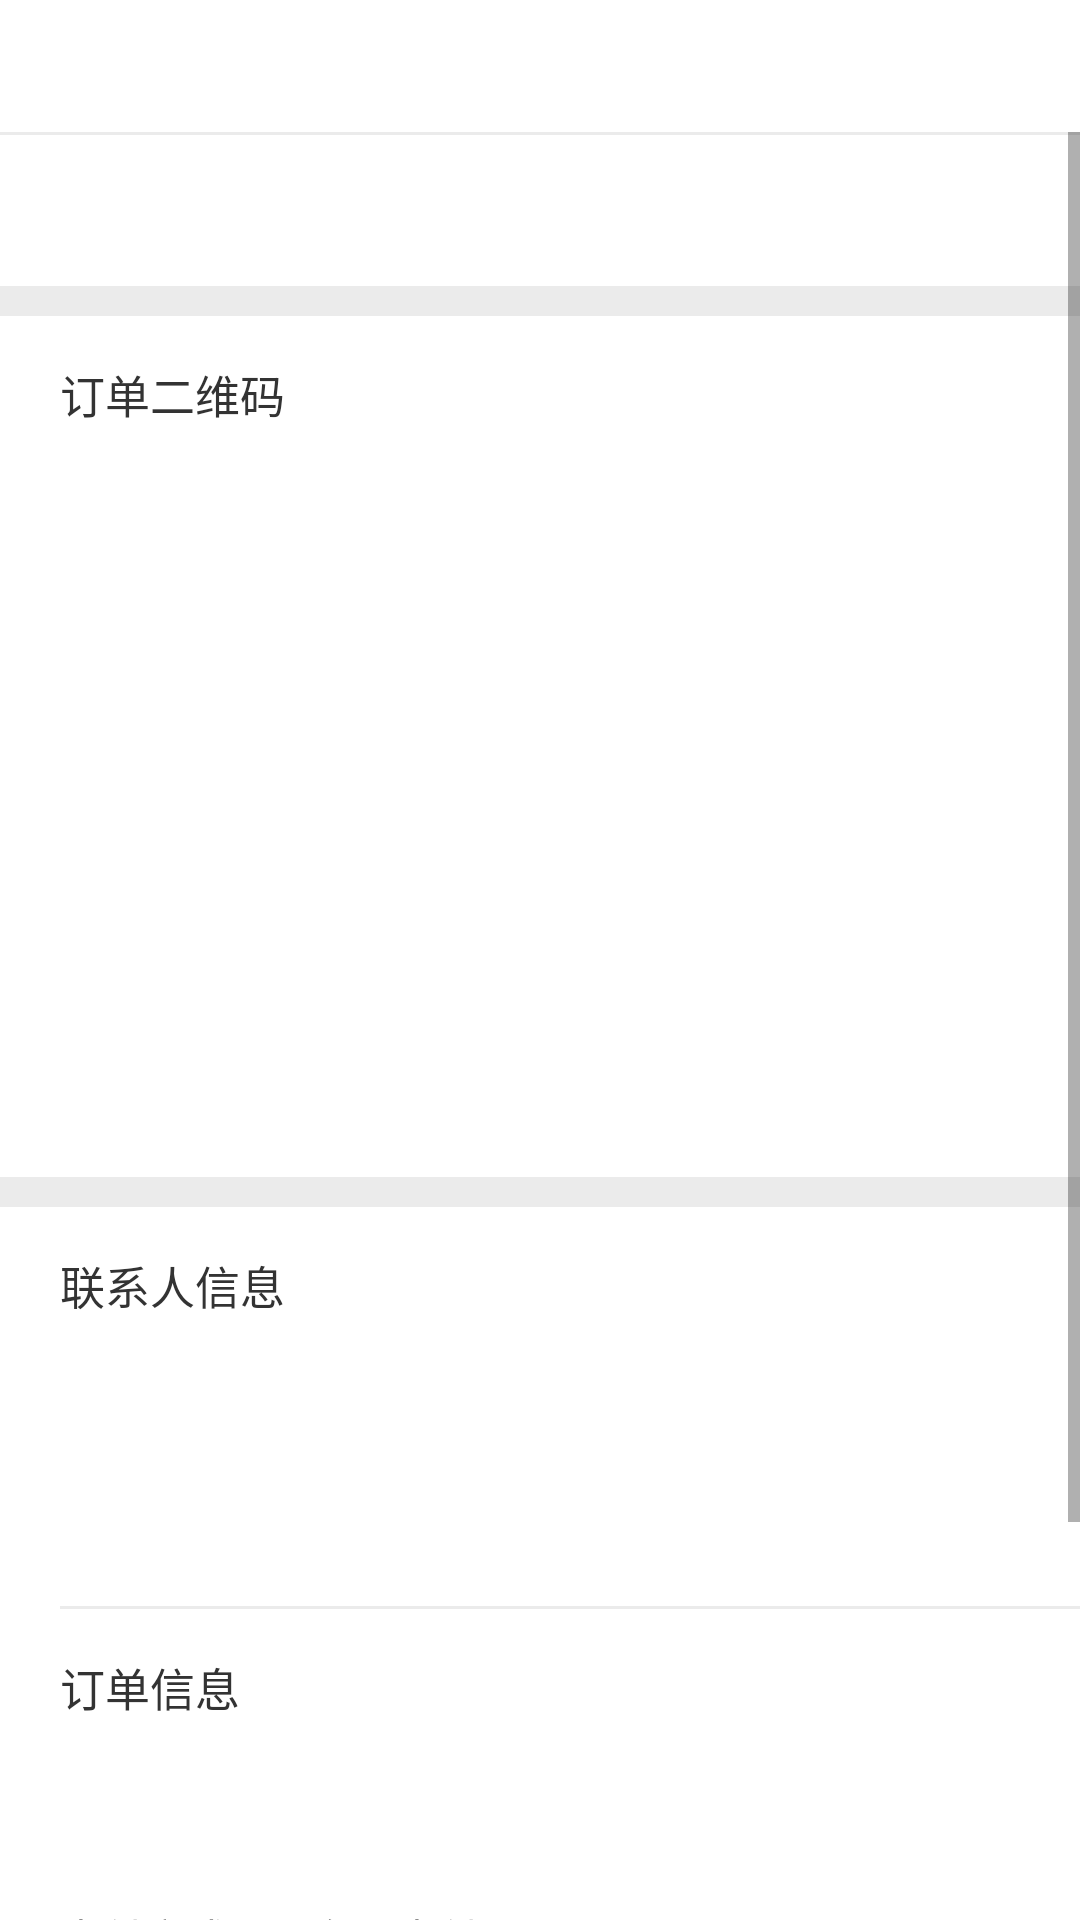

Write the Android layout XML for this screen, with the resource values it uses.
<!-- AndroidManifest.xml: application theme AppTheme -->
<!-- res/layout/activity_tijian_order_details.xml -->
<?xml version="1.0" encoding="utf-8"?>
<LinearLayout xmlns:android="http://schemas.android.com/apk/res/android"
    xmlns:app="http://schemas.android.com/apk/res-auto"
    xmlns:tools="http://schemas.android.com/tools"
    android:layout_width="match_parent"
    android:layout_height="match_parent"
    android:background="@color/white_ffffff"
    android:orientation="vertical"
    tools:context="com.jingna.artworkmall.page.TijianOrderDetailsActivity">

    <RelativeLayout
        style="@style/rl_top_bar_white">

        <RelativeLayout
            android:id="@+id/rl_back"
            android:layout_width="50dp"
            android:layout_height="match_parent">

            <ImageView
                style="@style/iv_top_back_white" />

        </RelativeLayout>

        <TextView
            android:id="@+id/tv_top_title"
            style="@style/tv_top_title_white" />

    </RelativeLayout>

    <ScrollView
        android:layout_width="match_parent"
        android:layout_height="match_parent">

        <LinearLayout
            android:orientation="vertical"
            android:layout_width="match_parent"
            android:layout_height="wrap_content">

            <View
                android:background="@color/line"
                android:layout_width="match_parent"
                android:layout_height="1dp"/>

            <RelativeLayout
                android:layout_width="match_parent"
                android:layout_height="wrap_content">

                <TextView
                    android:id="@+id/tv_title"
                    android:layout_marginRight="20dp"
                    android:layout_marginLeft="20dp"
                    android:layout_marginTop="15dp"
                    android:layout_marginBottom="15dp"
                    android:textColor="@color/black_333333"
                    android:textSize="15sp"
                    android:layout_width="match_parent"
                    android:layout_height="wrap_content" />

            </RelativeLayout>

            <View
                android:id="@+id/view_code"
                android:background="@color/line"
                android:layout_width="match_parent"
                android:layout_height="10dp"/>

            <LinearLayout
                android:id="@+id/ll_code"
                android:orientation="vertical"
                android:layout_width="match_parent"
                android:layout_height="wrap_content">

                <TextView
                    android:layout_marginLeft="20dp"
                    android:layout_marginTop="15dp"
                    android:textSize="15sp"
                    android:textColor="@color/black_333333"
                    android:text="订单二维码"
                    android:layout_width="wrap_content"
                    android:layout_height="wrap_content" />

                <ImageView
                    android:id="@+id/iv_code"
                    android:layout_gravity="center_horizontal"
                    android:layout_marginTop="15dp"
                    android:layout_width="150dp"
                    android:layout_height="150dp" />

                <TextView
                    android:layout_marginBottom="15dp"
                    android:id="@+id/tv_electronic_code"
                    android:background="@drawable/bg_bcbcbc_3dp_bord"
                    android:layout_gravity="center_horizontal"
                    android:layout_marginTop="20dp"
                    android:gravity="center"
                    android:paddingLeft="46dp"
                    android:paddingRight="46dp"
                    android:textColor="@color/black_333333"
                    android:textSize="16sp"
                    android:layout_width="wrap_content"
                    android:layout_height="50dp" />

            </LinearLayout>

            <View
                android:background="@color/line"
                android:layout_width="match_parent"
                android:layout_height="10dp"/>

            <TextView
                android:layout_marginRight="20dp"
                android:layout_marginLeft="20dp"
                android:layout_marginTop="15dp"
                android:textColor="@color/black_333333"
                android:textSize="15sp"
                android:text="联系人信息"
                android:layout_width="match_parent"
                android:layout_height="wrap_content" />

            <TextView
                android:id="@+id/tv_name"
                android:textColor="#646464"
                android:textSize="14sp"
                android:layout_marginLeft="20dp"
                android:layout_marginRight="20dp"
                android:layout_marginTop="12dp"
                android:layout_width="match_parent"
                android:layout_height="wrap_content" />

            <TextView
                android:id="@+id/tv_phone"
                android:textColor="#646464"
                android:textSize="14sp"
                android:layout_marginLeft="20dp"
                android:layout_marginRight="20dp"
                android:layout_marginTop="6dp"
                android:layout_width="match_parent"
                android:layout_height="wrap_content" />

            <TextView
                android:id="@+id/tv_idnum"
                android:textColor="#646464"
                android:textSize="14sp"
                android:layout_marginLeft="20dp"
                android:layout_marginRight="20dp"
                android:layout_marginTop="6dp"
                android:layout_width="match_parent"
                android:layout_height="wrap_content" />

            <View
                android:background="@color/line"
                android:layout_marginTop="15dp"
                android:layout_marginLeft="20dp"
                android:layout_width="match_parent"
                android:layout_height="1dp"/>

            <TextView
                android:layout_marginRight="20dp"
                android:layout_marginLeft="20dp"
                android:layout_marginTop="15dp"
                android:textColor="@color/black_333333"
                android:textSize="15sp"
                android:text="订单信息"
                android:layout_width="match_parent"
                android:layout_height="wrap_content" />

            <TextView
                android:id="@+id/tv_order_id"
                android:layout_marginLeft="20dp"
                android:layout_marginRight="20dp"
                android:layout_marginTop="12dp"
                android:textColor="#646464"
                android:textSize="14sp"
                android:layout_width="match_parent"
                android:layout_height="wrap_content" />

            <TextView
                android:id="@+id/tv_create_time"
                android:layout_marginLeft="20dp"
                android:layout_marginRight="20dp"
                android:layout_marginTop="6dp"
                android:textColor="#646464"
                android:textSize="14sp"
                android:layout_width="match_parent"
                android:layout_height="wrap_content" />

            <TextView
                android:layout_marginLeft="20dp"
                android:layout_marginRight="20dp"
                android:layout_marginTop="6dp"
                android:textColor="#646464"
                android:textSize="14sp"
                android:text="支付方式：平台币支付"
                android:layout_width="match_parent"
                android:layout_height="wrap_content" />

            <View
                android:layout_marginTop="15dp"
                android:background="@color/line"
                android:layout_width="match_parent"
                android:layout_height="10dp"/>

            <LinearLayout
                android:orientation="vertical"
                android:layout_width="match_parent"
                android:layout_height="wrap_content">

                <RelativeLayout
                    android:layout_marginTop="15dp"
                    android:layout_marginRight="20dp"
                    android:layout_marginLeft="20dp"
                    android:layout_width="match_parent"
                    android:layout_height="wrap_content">

                    <TextView
                        android:id="@+id/tv_title_bottom"
                        android:textColor="#646464"
                        android:textSize="14sp"
                        android:layout_width="wrap_content"
                        android:layout_height="wrap_content" />

                    <TextView
                        android:id="@+id/tv_all_price"
                        android:layout_alignParentRight="true"
                        android:textColor="#646464"
                        android:textSize="14sp"
                        android:layout_width="wrap_content"
                        android:layout_height="wrap_content" />

                </RelativeLayout>

                <RelativeLayout
                    android:layout_marginBottom="15dp"
                    android:layout_marginTop="6dp"
                    android:layout_marginRight="20dp"
                    android:layout_marginLeft="20dp"
                    android:layout_width="match_parent"
                    android:layout_height="wrap_content">

                    <TextView
                        android:textColor="#646464"
                        android:textSize="14sp"
                        android:text="优惠券"
                        android:layout_width="wrap_content"
                        android:layout_height="wrap_content" />

                    <TextView
                        android:id="@+id/tv_coupons_price"
                        android:layout_alignParentRight="true"
                        android:textColor="#646464"
                        android:textSize="14sp"
                        android:layout_width="wrap_content"
                        android:layout_height="wrap_content" />

                </RelativeLayout>

            </LinearLayout>

            <View
                android:background="@color/line"
                android:layout_width="match_parent"
                android:layout_height="1dp"/>

            <RelativeLayout
                android:layout_width="match_parent"
                android:layout_height="53dp">

                <LinearLayout
                    android:layout_centerVertical="true"
                    android:layout_marginRight="20dp"
                    android:layout_alignParentRight="true"
                    android:orientation="horizontal"
                    android:layout_width="wrap_content"
                    android:layout_height="wrap_content">

                    <TextView
                        android:textColor="#686868"
                        android:textSize="16sp"
                        android:text="总计："
                        android:layout_width="wrap_content"
                        android:layout_height="wrap_content" />

                    <TextView
                        android:id="@+id/tv_price"
                        android:textColor="#A02630"
                        android:textSize="16sp"
                        android:layout_width="wrap_content"
                        android:layout_height="wrap_content" />

                </LinearLayout>

            </RelativeLayout>

        </LinearLayout>

    </ScrollView>

</LinearLayout>
<!-- resources referenced by this layout -->
<resources>
  <color name="black_333333">#333333</color>
  <color name="line">#EBEBEB</color>
  <color name="white_ffffff">#ffffff</color>
  <style name="iv_top_back_white">
          <item name="android:src">@mipmap/back_b</item>
          <item name="android:layout_centerInParent">true</item>
          <item name="android:layout_width">9dp</item>
          <item name="android:layout_height">16dp</item>
      </style>
  <style name="rl_top_bar_white">
          <item name="android:layout_width">match_parent</item>
          <item name="android:layout_height">44dp</item>
          <item name="android:background">@color/white_ffffff</item>
      </style>
  <style name="tv_top_title_white">
          <item name="android:gravity">center</item>
          <item name="android:layout_width">wrap_content</item>
          <item name="android:layout_height">wrap_content</item>
          <item name="android:textSize">17sp</item>
          <item name="android:textColor">#232325</item>
          <item name="android:layout_centerInParent">true</item>
      </style>
  <style name="AppTheme" parent="Theme.AppCompat.Light.NoActionBar">
          
          <item name="colorPrimary">@color/theme</item>
          <item name="colorPrimaryDark">@color/theme</item>
          <item name="colorAccent">@color/theme</item>
      </style>
  <color name="theme">#D62424</color>
</resources>
